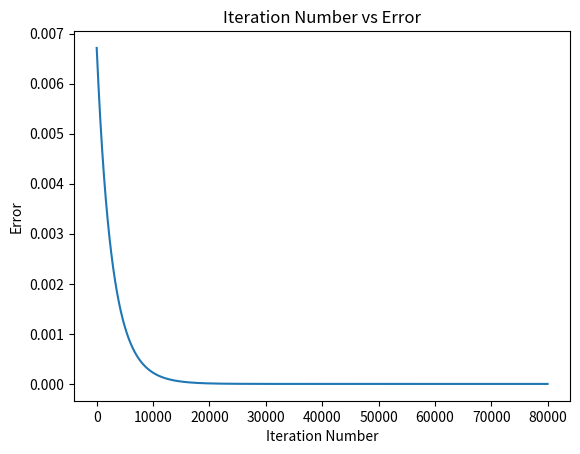
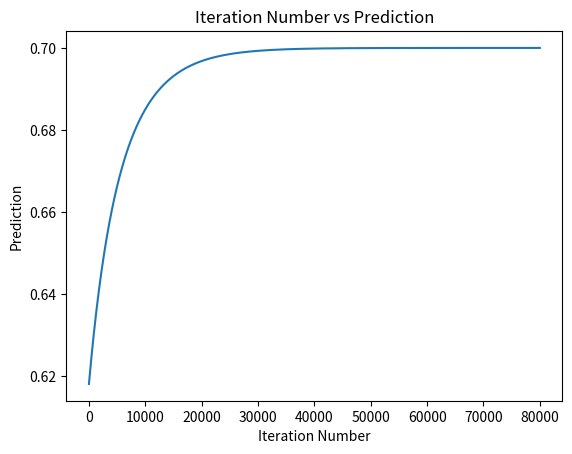

These figures' Python source, in order:
import numpy as np
import matplotlib.pyplot as plt

# Define sigmoid activation function
def sigmoid(x):
    return 1 / (1 + np.exp(-x))

# Define mean squared error loss
def mse_loss(predicted, target):
    return np.mean((predicted - target) ** 2)

# Initialize inputs, target, learning rate, and weights
x1 = 0.1
x2 = 0.4
target = 0.7
learning_rate = 0.01
w1 = np.random.rand()
w2 = np.random.rand()

print("Initial W : {:.10f} {:.10f}".format(w1, w2))  # Print initial values

# Lists to store results for plotting
predicted_output = []
network_error = []

# Training loop
for _ in range(80000):
    # Forward Pass
    y = w1 * x1 + w2 * x2
    predicted = sigmoid(y)
    err = mse_loss(predicted, target)

    predicted_output.append(predicted)
    network_error.append(err)

    # Backward Pass (Gradient Descent)
    gradient = 2 * (predicted - target) * predicted * (1 - predicted)
    grad_w1 = gradient * x1
    grad_w2 = gradient * x2

    w1 -= learning_rate * grad_w1
    w2 -= learning_rate * grad_w2

# Print final values of w1 and w2
print("Final W : {:.10f} {:.10f}".format(w1, w2))

# Plotting the results
plt.figure()
plt.plot(network_error)
plt.title("Iteration Number vs Error")
plt.xlabel("Iteration Number")
plt.ylabel("Error")
plt.show()

plt.figure()
plt.plot(predicted_output)
plt.title("Iteration Number vs Prediction")
plt.xlabel("Iteration Number")
plt.ylabel("Prediction")
plt.show()